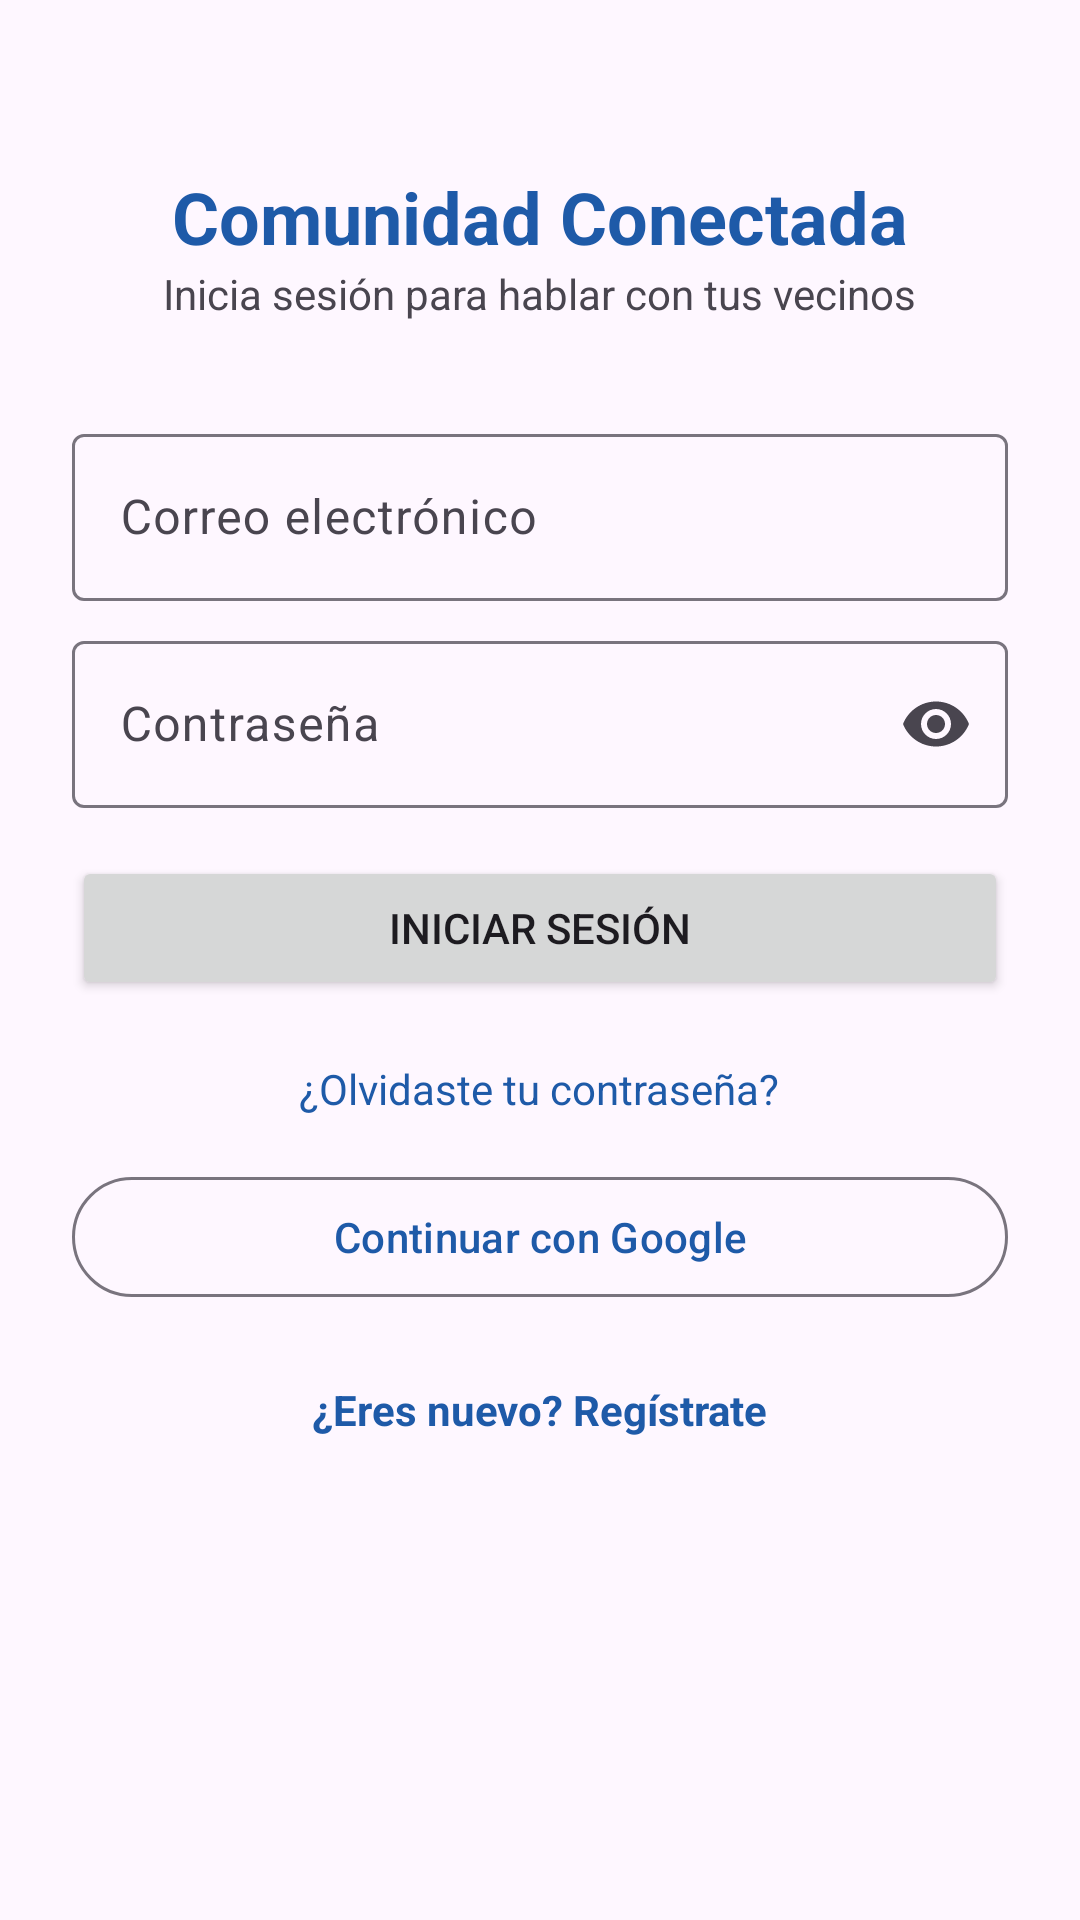

Layout XML and referenced resources for this Android screen:
<!-- AndroidManifest.xml: application theme Theme.ComunidadConectada -->
<!-- res/layout/activity_login.xml -->
<?xml version="1.0" encoding="utf-8"?>
<ScrollView xmlns:android="http://schemas.android.com/apk/res/android" xmlns:app="http://schemas.android.com/apk/res-auto" android:layout_width="match_parent" android:layout_height="match_parent" android:fillViewport="true">
    <LinearLayout android:layout_width="match_parent" android:layout_height="wrap_content"
        android:orientation="vertical" android:padding="24dp" android:gravity="center_horizontal">
        <TextView android:layout_width="wrap_content" android:layout_height="wrap_content"
            android:layout_marginTop="32dp" android:text="Comunidad Conectada"
            android:textAppearance="?attr/textAppearanceHeadlineSmall" android:textColor="@color/brand" android:textStyle="bold" />
        <TextView android:layout_width="wrap_content" android:layout_height="wrap_content"
            android:layout_marginBottom="24dp" android:text="Inicia sesión para hablar con tus vecinos" />
        <com.google.android.material.textfield.TextInputLayout android:id="@+id/til_email"
            android:layout_width="match_parent" android:layout_height="wrap_content"
            android:layout_marginTop="8dp" android:hint="Correo electrónico" >
            <com.google.android.material.textfield.TextInputEditText android:id="@+id/et_email"
                android:layout_width="match_parent" android:layout_height="wrap_content"
                android:inputType="textEmailAddress" />
        </com.google.android.material.textfield.TextInputLayout>
        <com.google.android.material.textfield.TextInputLayout android:id="@+id/til_password"
            android:layout_width="match_parent" android:layout_height="wrap_content"
            android:layout_marginTop="8dp" android:hint="Contraseña" app:endIconMode="password_toggle">
            <com.google.android.material.textfield.TextInputEditText android:id="@+id/et_password"
                android:layout_width="match_parent" android:layout_height="wrap_content"
                android:inputType="textPassword" />
        </com.google.android.material.textfield.TextInputLayout>
        <Button android:id="@+id/btn_login" android:layout_width="match_parent" android:layout_height="wrap_content"
            android:layout_marginTop="16dp" android:text="Iniciar sesión" />
        <TextView android:id="@+id/btn_forgot" android:layout_width="wrap_content" android:layout_height="wrap_content"
            android:layout_marginTop="12dp" android:padding="8dp" android:text="¿Olvidaste tu contraseña?" android:textColor="@color/brand" />
        <com.google.android.material.button.MaterialButton android:id="@+id/btn_google"
            style="@style/Widget.Material3.Button.OutlinedButton"
            android:layout_width="match_parent" android:layout_height="wrap_content"
            android:layout_marginTop="8dp" android:text="Continuar con Google" />
        <TextView android:id="@+id/btn_register" android:layout_width="wrap_content" android:layout_height="wrap_content"
            android:layout_marginTop="16dp" android:padding="8dp" android:text="¿Eres nuevo? Regístrate"
            android:textColor="@color/brand" android:textStyle="bold" />
        <ProgressBar android:id="@+id/progress" android:layout_width="wrap_content" android:layout_height="wrap_content"
            android:layout_marginTop="12dp" android:visibility="gone" />
    </LinearLayout>
</ScrollView>
<!-- resources referenced by this layout -->
<resources>
  <color name="brand">#1E5AA8</color>
  <style name="Theme.ComunidadConectada" parent="Theme.Material3.Light.NoActionBar">
          <item name="colorPrimary">@color/brand</item>
          <item name="colorOnPrimary">@color/white</item>
          <item name="colorSecondary">@color/alarm</item>
          <item name="android:statusBarColor">@color/brand_dark</item>
      </style>
  <color name="white">#FFFFFF</color>
  <color name="alarm">#D32F2F</color>
  <color name="brand_dark">#143D73</color>
</resources>
